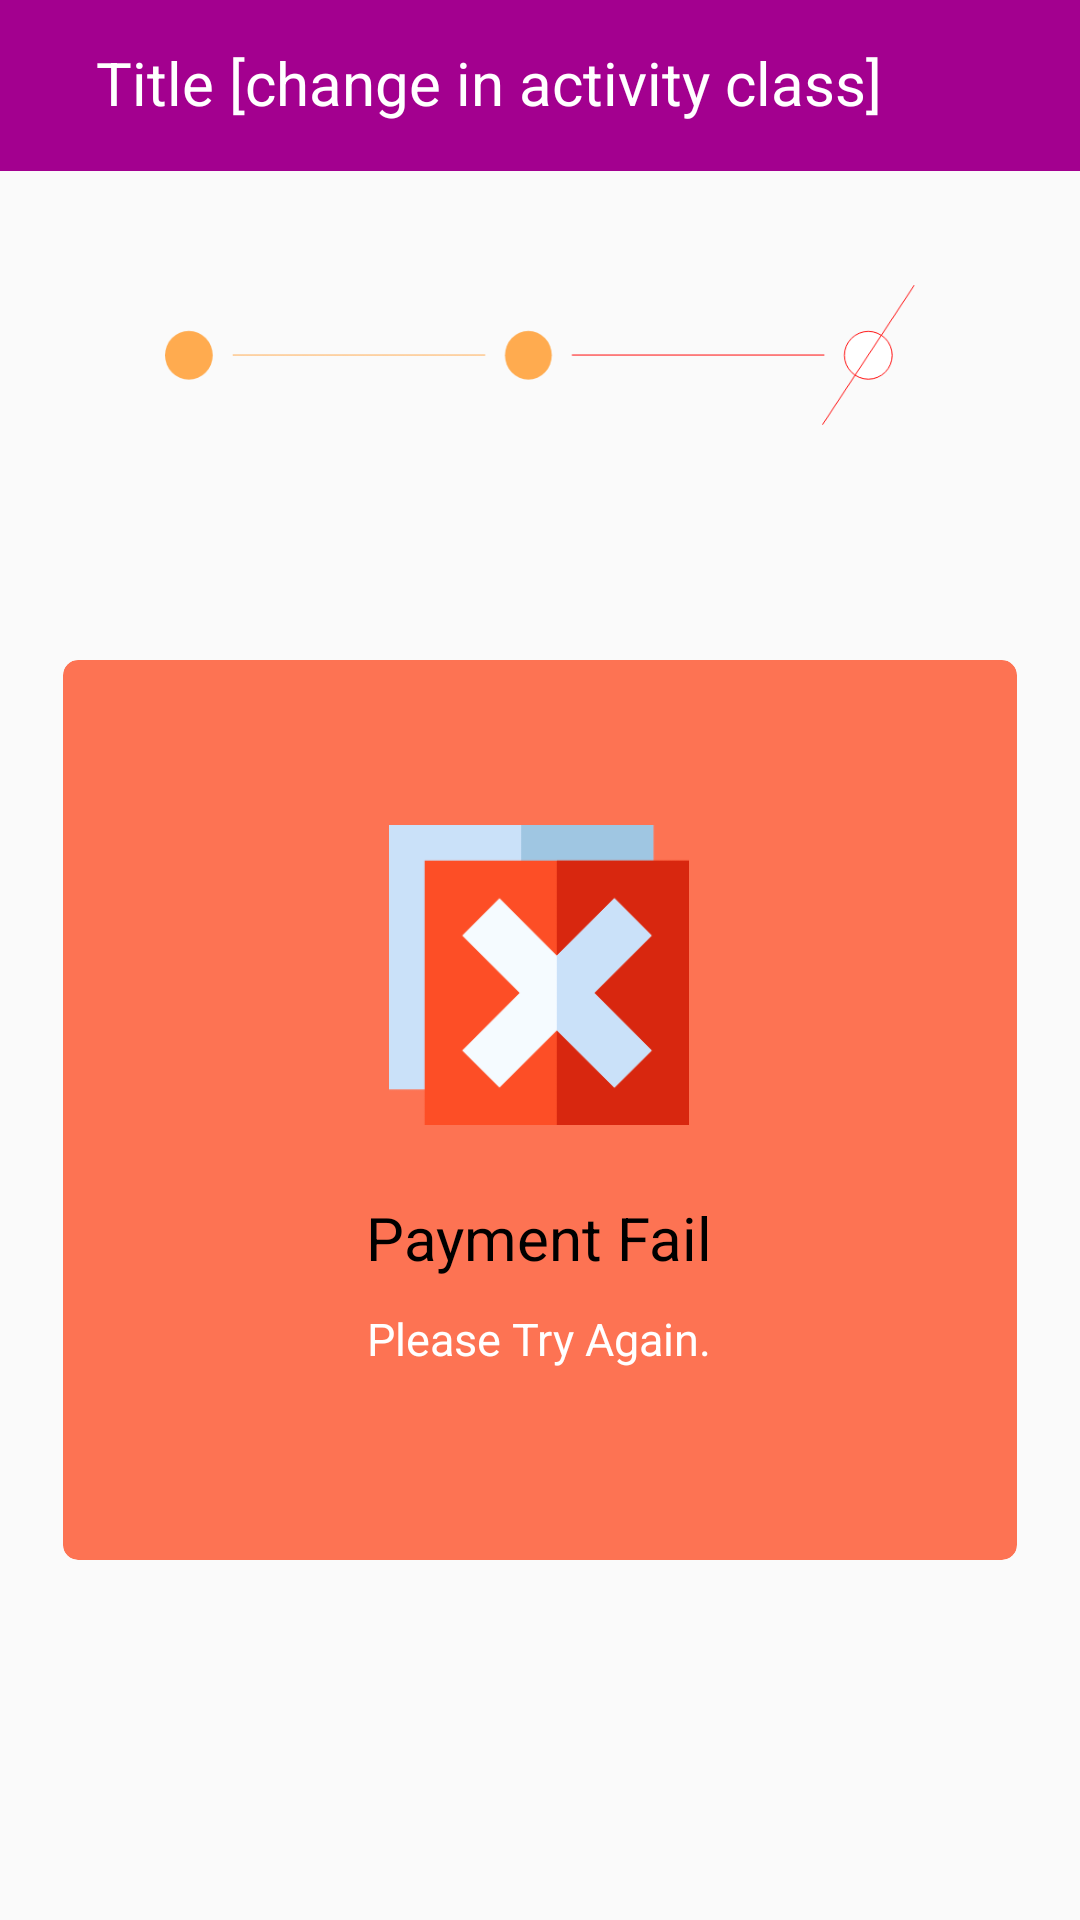

Android layout source for this screen:
<!-- AndroidManifest.xml: application theme Theme.Design.Light.NoActionBar -->
<!-- res/layout/activity_payment_fail.xml -->
<?xml version="1.0" encoding="utf-8"?>
<LinearLayout xmlns:android="http://schemas.android.com/apk/res/android"
    xmlns:app="http://schemas.android.com/apk/res-auto"
    xmlns:tools="http://schemas.android.com/tools"
    android:layout_width="match_parent"
    android:layout_height="match_parent"
    android:orientation="vertical"
    tools:context=".PaymentFail">
    <include layout="@layout/toolbar"/>


    <ImageView
        android:layout_width="250dp"
        android:layout_height="59dp"
        android:layout_gravity="center_horizontal"
        android:layout_marginTop="32dp"
        android:src="@drawable/progressred" />

    <androidx.cardview.widget.CardView
        android:layout_width="match_parent"
        android:layout_height="300dp"
        app:cardBackgroundColor="#FD7353"
        app:cardElevation="0dp"
        app:cardCornerRadius="5dp"
        android:layout_marginTop="72dp"
        android:layout_marginLeft="21dp"
        android:layout_marginRight="21dp">

        <LinearLayout
            android:layout_width="wrap_content"
            android:layout_height="match_parent"
            android:layout_gravity="center_horizontal"
            android:orientation="vertical">

            <ImageView
                android:layout_width="100dp"
                android:layout_height="100dp"
                android:src="@drawable/red"
                android:layout_marginTop="55dp"
                android:layout_gravity="center_horizontal"/>

            <TextView
                android:layout_width="wrap_content"
                android:layout_height="wrap_content"
                android:text="Payment Fail"
                android:layout_marginTop="24dp"
                android:textColor="#000"
                android:textSize="20sp"
                android:layout_gravity="center_horizontal"/>

            <TextView
                android:layout_width="wrap_content"
                android:layout_height="wrap_content"
                android:text="Please Try Again."
                android:layout_marginTop="10dp"
                android:textSize="15sp"
                android:textColor="#FFF"
                android:layout_gravity="center_horizontal"/>



        </LinearLayout>

    </androidx.cardview.widget.CardView>

</LinearLayout>
<!-- res/layout/toolbar.xml (included above) -->
<?xml version="1.0" encoding="utf-8"?>
<RelativeLayout xmlns:android="http://schemas.android.com/apk/res/android"
    android:layout_width="match_parent"
    android:layout_height="wrap_content"
    xmlns:tools="http://schemas.android.com/tools"
    android:background="#A3008F">

    <RelativeLayout
        android:layout_width="match_parent"
        android:layout_height="wrap_content">

        <ImageView
            android:layout_width="wrap_content"
            android:layout_height="wrap_content"
            android:id="@+id/backarrow"
            android:padding="16dp"
            android:src="@drawable/back_arrow"/>
      <TextView
          android:layout_width="wrap_content"
          android:layout_height="wrap_content"
          tools:text="Title [change in activity class]"
          android:id="@+id/toolbarTitle"
          android:layout_toRightOf="@id/backarrow"
          android:textSize="20sp"
          android:layout_marginTop="14dp"
          android:layout_marginBottom="16dp"
          android:textColor="#FFF"/>

    </RelativeLayout>

</RelativeLayout>
<!-- resources referenced by this layout -->
<resources>
  <!-- drawable progressred: png bitmap (drawable, 8767 bytes) -->
  <!-- drawable red: png bitmap (drawable, 6377 bytes) -->
</resources>
